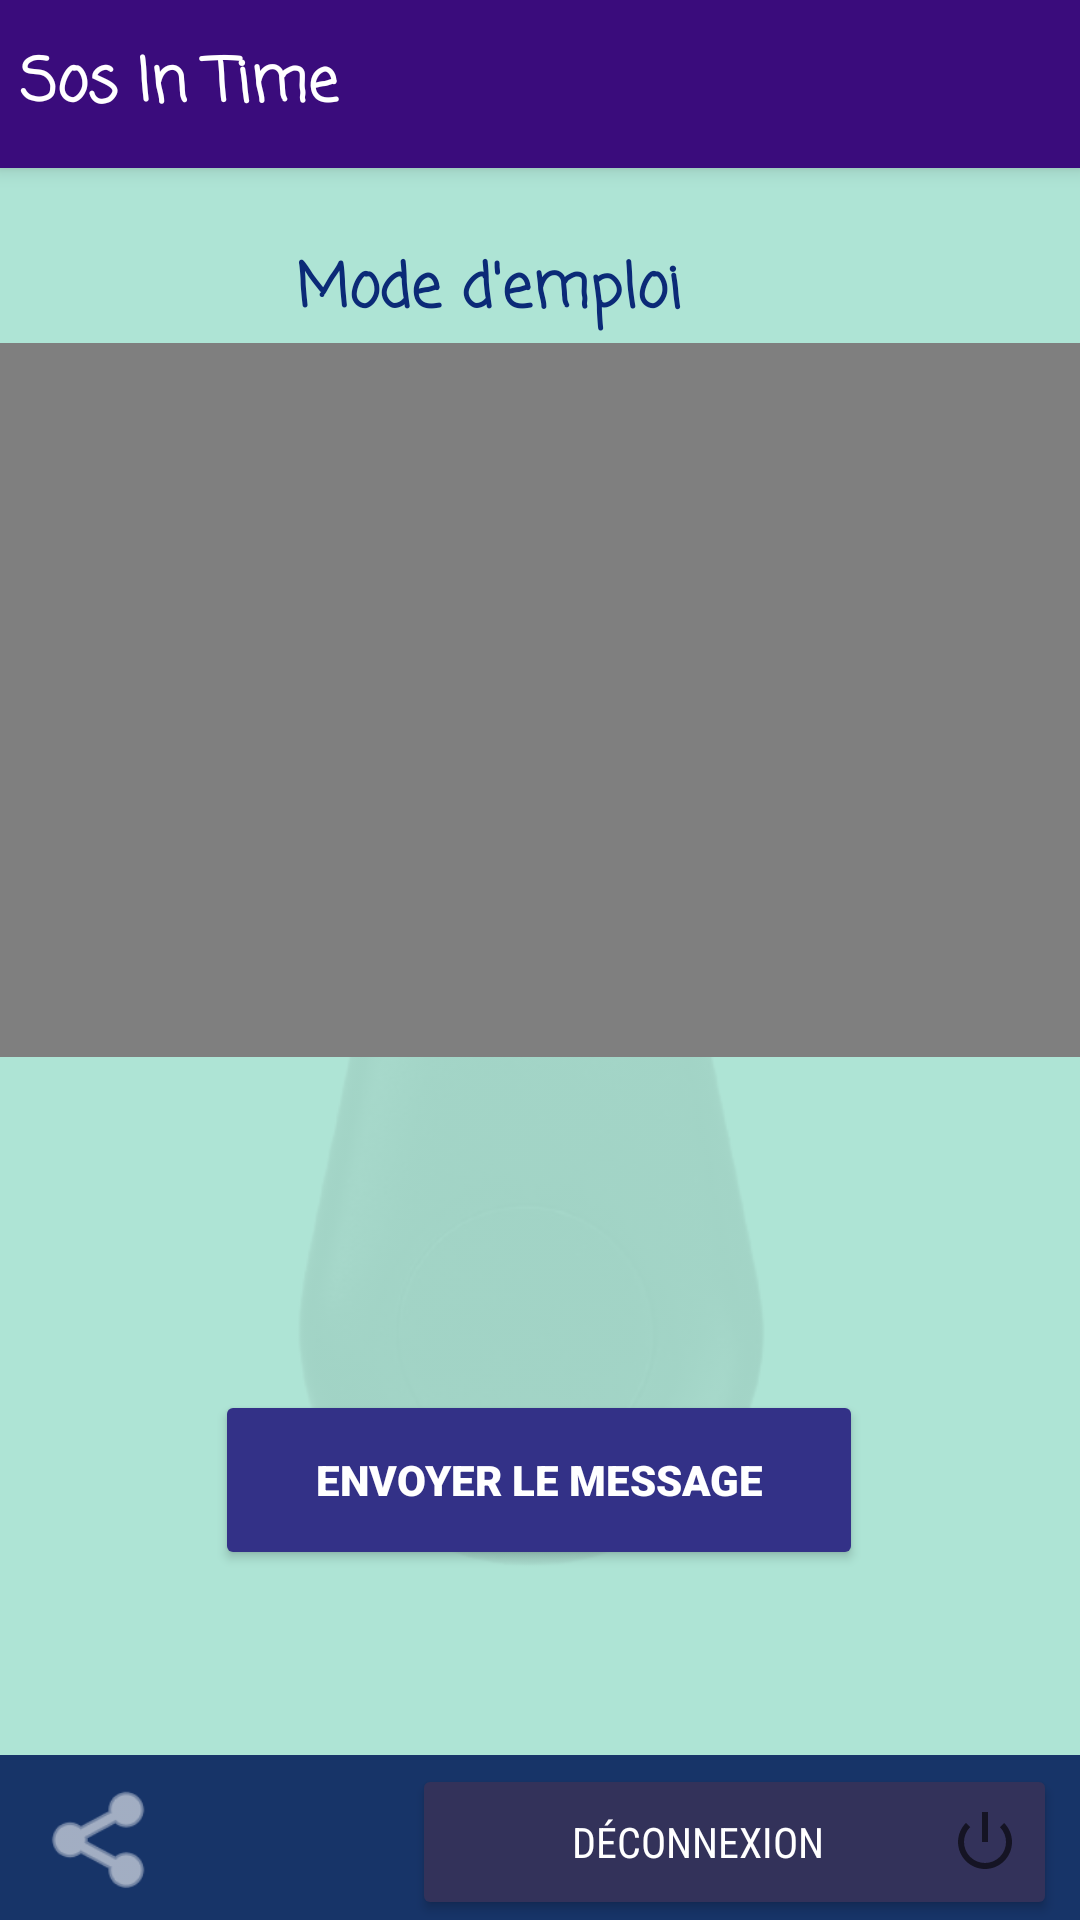

Layout XML and referenced resources for this Android screen:
<!-- AndroidManifest.xml: application theme Theme.SosInTimeA -->
<!-- res/layout/activity_main.xml -->
<?xml version="1.0" encoding="utf-8"?>
<androidx.constraintlayout.widget.ConstraintLayout xmlns:android="http://schemas.android.com/apk/res/android"
    xmlns:app="http://schemas.android.com/apk/res-auto"
    xmlns:tools="http://schemas.android.com/tools"
    android:layout_width="match_parent"
    android:layout_height="match_parent"
    android:background="#AEE4D5"
    tools:context=".MainActivity">


    <include
        layout="@layout/activity_toolbar"
        tools:layout_editor_absoluteX="-25dp"
        tools:layout_editor_absoluteY="0dp" />

    <TextView
        android:layout_width="144dp"
        android:layout_height="50dp"
        android:layout_gravity="left"
        android:fontFamily="casual"
        android:text=" Sos In Time"
        android:textColor="@color/white"
        android:textSize="20sp"
        android:textStyle="bold"
        app:layout_constraintBottom_toBottomOf="parent"
        app:layout_constraintEnd_toEndOf="parent"
        app:layout_constraintHorizontal_bias="0.0"
        app:layout_constraintStart_toStartOf="parent"
        app:layout_constraintTop_toTopOf="parent"
        app:layout_constraintVertical_bias="0.022"
        tools:ignore="MissingConstraints" />

    <ImageView
        android:id="@+id/imageView3"
        android:layout_width="314dp"
        android:layout_height="498dp"
        android:alpha=".08"
        android:src="@drawable/med"
        app:layout_constraintBottom_toBottomOf="parent"
        app:layout_constraintEnd_toEndOf="parent"
        app:layout_constraintHorizontal_bias="0.497"
        app:layout_constraintStart_toStartOf="parent"
        app:layout_constraintTop_toTopOf="parent"
        app:layout_constraintVertical_bias="1.0"
        tools:ignore="MissingConstraints" />


    <ImageView
        android:id="@+id/activity_main_toolbar1"
        android:layout_width="457dp"
        android:layout_height="55dp"
        android:layout_marginEnd="4dp"
        android:layout_marginRight="4dp"
        android:background="#173468"
        app:layout_constraintBottom_toBottomOf="parent"
        app:layout_constraintEnd_toEndOf="parent"
        app:layout_constraintHorizontal_bias="0.0"
        app:layout_constraintStart_toStartOf="parent"
        app:layout_constraintTop_toTopOf="parent"
        app:layout_constraintVertical_bias="1.0" />




    <Button
        android:id="@+id/bot"
        android:layout_width="216dp"
        android:layout_height="60dp"
        android:fontFamily="sans-serif-black"
        android:onClick="send_sms"
        android:text="Envoyer le message"
        android:textColor="@color/white"
        app:backgroundTint="#333187"
        app:layout_constraintBottom_toBottomOf="parent"
        app:layout_constraintEnd_toEndOf="parent"
        app:layout_constraintHorizontal_bias="0.498"
        app:layout_constraintStart_toStartOf="parent"
        app:layout_constraintTop_toTopOf="parent"
        app:layout_constraintVertical_bias="0.799"
        tools:ignore="MissingConstraints" />

    <ImageView
        android:layout_width="92dp"
        android:layout_height="86dp"
        android:src="@drawable/msg"
        app:layout_constraintBottom_toBottomOf="parent"
        app:layout_constraintEnd_toEndOf="parent"
        app:layout_constraintHorizontal_bias="0.498"
        app:layout_constraintStart_toStartOf="parent"
        app:layout_constraintTop_toTopOf="parent"
        app:layout_constraintVertical_bias="0.665"
        tools:ignore="MissingConstraints" />

    <ImageView
        android:id="@+id/imageView"
        android:layout_width="51dp"
        android:layout_height="41dp"

        app:layout_constraintBottom_toBottomOf="parent"
        app:layout_constraintEnd_toEndOf="parent"
        app:layout_constraintHorizontal_bias="0.03"
        app:layout_constraintStart_toStartOf="parent"
        app:layout_constraintTop_toTopOf="parent"
        app:layout_constraintVertical_bias="0.99"
        app:srcCompat="@android:drawable/ic_menu_share"
        app:tint="#FFFFFF" />

    <VideoView
        android:id="@+id/video_view"
        android:layout_width="390dp"
        android:layout_height="238dp"
        app:layout_constraintBottom_toBottomOf="parent"
        app:layout_constraintEnd_toEndOf="parent"
        app:layout_constraintHorizontal_bias="0.495"
        app:layout_constraintStart_toStartOf="parent"
        app:layout_constraintTop_toTopOf="parent"
        app:layout_constraintVertical_bias="0.284" />


    <Button
        android:id="@+id/button"
        android:layout_width="215dp"
        android:layout_height="52dp"
        android:drawableRight="@android:drawable/ic_lock_power_off"
        android:fontFamily="sans-serif-condensed"
        android:onClick="deconnexion"
        android:text="Déconnexion"
        android:textColor="@color/white"
        app:backgroundTint="#33325A"
        app:layout_constraintBottom_toBottomOf="parent"
        app:layout_constraintEnd_toEndOf="parent"
        app:layout_constraintHorizontal_bias="0.948"
        app:layout_constraintStart_toStartOf="parent"
        app:layout_constraintTop_toTopOf="parent"
        app:layout_constraintVertical_bias="1.0"
        tools:ignore="MissingConstraints" />

    <TextView
        android:id="@+id/textView5"
        android:layout_width="162dp"
        android:layout_height="52dp"
        android:fontFamily="casual"
        android:text="Mode d'emploi"
        android:textColor="#0B2A77"
        android:textColorHint="#0B2A77"
        android:textColorLink="#1C3678"
        android:textSize="20dp"
        android:textStyle="bold"
        app:layout_constraintBottom_toBottomOf="parent"
        app:layout_constraintEnd_toEndOf="parent"
        app:layout_constraintHorizontal_bias="0.498"
        app:layout_constraintStart_toStartOf="parent"
        app:layout_constraintTop_toTopOf="parent"
        app:layout_constraintVertical_bias="0.139"
        tools:ignore="MissingConstraints" />



</androidx.constraintlayout.widget.ConstraintLayout>
<!-- res/layout/activity_toolbar.xml (included above) -->
<?xml version="1.0" encoding="utf-8"?>
<RelativeLayout xmlns:android="http://schemas.android.com/apk/res/android"
    xmlns:app="http://schemas.android.com/apk/res-auto"
    android:orientation="vertical"
    android:layout_width="match_parent"
    android:layout_height="match_parent">

    
    <androidx.appcompat.widget.Toolbar
        android:id="@+id/toolbar"
        android:layout_width="match_parent"
        android:layout_height="wrap_content"
        android:background="?attr/colorPrimary"
        android:minHeight="?attr/actionBarSize"
        android:theme="@style/ThemeOverlay.AppCompat.Dark.ActionBar"
        app:popupTheme="@style/ThemeOverlay.AppCompat.Light"
        android:layout_alignParentTop="true"
        android:elevation="4dp"
        android:backgroundTint="#3A0C7C"
        />

</RelativeLayout>
<!-- resources referenced by this layout -->
<resources>
  <!-- drawable med: png bitmap (drawable-v24, 75623 bytes) -->
  <style name="Theme.SosInTimeA" parent="Theme.MaterialComponents.DayNight.NoActionBar">
          
          <item name="colorPrimary">@color/purple_500</item>
          <item name="colorPrimaryVariant">@color/purple_700</item>
          <item name="colorOnPrimary">@color/white</item>
          
          <item name="colorSecondary">@color/teal_200</item>
          <item name="colorSecondaryVariant">@color/teal_700</item>
          <item name="colorOnSecondary">@color/black</item>
          
          <item name="android:statusBarColor" tools:targetApi="l">?attr/colorPrimaryVariant</item>
          
      </style>
  <!-- not gathered from this repository: default colours our renderer supplied (Android Studio template values) -->
  <color name="purple_500">#FF6200EE</color>
  <color name="purple_700">#FF3700B3</color>
  <color name="teal_200">#FF03DAC5</color>
  <color name="teal_700">#FF018786</color>
  <color name="black">#FF000000</color>
  <color name="white">#FFFFFFFF</color>
</resources>
